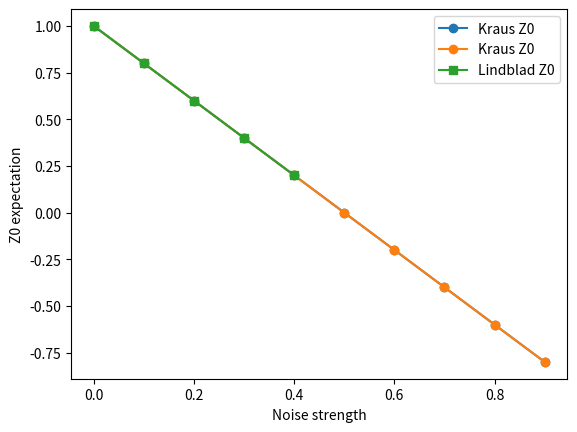

Here is the Python script that generated this plot:
import numpy as np
from scipy.linalg import expm


def lindblad_liouvillian(L_ops, gammas, d):
    """Return the full Liouvillian superoperator for the provided jump ops and rates."""
    I = np.eye(d)
    L = np.zeros((d*d, d*d), dtype=np.complex128)
    for L_op, gamma in zip(L_ops, gammas):
        L_dag_L = L_op.conj().T @ L_op
        # Left action
        L_left = np.kron(L_op, L_op.conj())
        # Dissipator
        dissipator = (
            np.kron(L_op, L_op.conj()) -
            0.5 * (np.kron(L_dag_L, I) + np.kron(I, L_dag_L.T))
        )
        L += gamma * dissipator
    return L


noise_strengths = [0.0, 0.1, 0.2, 0.3, 0.4, 0.5, 0.6, 0.7, 0.8, 0.9]
kraus_results_list = []
lindblad_results_list = []
d = 4

for noise_strength in noise_strengths:
    print("-"*100)
    print(f"Starting noisy quantum circuit simulator comparison tests for noise strength: {noise_strength}")
    print("-"*100)

    gamma = -0.5 * np.log(1-noise_strength)

    # direct vector matrix simulation
    #########################################################

    pauli_x = np.array([[0, 1], [1, 0]])
    pauli_z = np.array([[1, 0], [0, -1]])

    rho0 = np.array([[1, 0, 0, 0], [0, 0, 0, 0], [0, 0, 0, 0], [0, 0, 0, 0]])

    # CNOT = np.array([[1, 0, 0, 0], [0, 1, 0, 0], [0, 0, 0, 1], [0, 0, 1, 0]])
    # rho1 = CNOT @ rho0 @ CNOT.T

    I_X = np.kron(np.eye(2), pauli_x)
    X_I = np.kron(pauli_x, np.eye(2))
    X_X = np.kron(pauli_x, pauli_x)

    p = noise_strength
    K0 = np.sqrt((1-p)**2) * np.eye(4)
    K1 = np.sqrt(p*(1-p)) * X_I
    K2 = np.sqrt(p*(1-p)) * I_X
    K3 = np.sqrt(p**2) * X_X

    rho_noise = (
        K0 @ rho0 @ K0.conj().T +
        K1 @ rho0 @ K1.conj().T +
        K2 @ rho0 @ K2.conj().T +
        K3 @ rho0 @ K3.conj().T
    )
    
    vector_matrix_sim_expvals = []
    vector_matrix_sim_expvals.append(np.trace(rho_noise @ np.kron(pauli_z, np.eye(2))))
    vector_matrix_sim_expvals.append(np.trace(rho_noise @ np.kron(np.eye(2), pauli_z)))
    vector_matrix_sim_expvals = np.array([[np.real(val) for val in vector_matrix_sim_expvals]])

    kraus_results_list.append(vector_matrix_sim_expvals)
    
    print(f"Kraus_sim_expvals: {vector_matrix_sim_expvals}")

    # --- Lindblad master equation ---
    # Rates for the three jumps
    p_lindblad = -0.5 * np.log(1-noise_strength*2)

    gamma_xi = (1-p_lindblad)*p_lindblad   # scale to match your code
    gamma_ix = (1-p_lindblad)*p_lindblad
    gamma_xx = (p_lindblad**2)
    L_ops = [X_I, I_X, X_X]
    gammas = [gamma_xi, gamma_ix, gamma_xx]

    # Build Liouvillian
    L = lindblad_liouvillian(L_ops, gammas, d)
    # Vectorize initial state (column-stacked)
    rho_vec = rho0.flatten()
    # Exponentiate for time t=1
    rho_final_vec = expm(L) @ rho_vec
    rho_final = rho_final_vec.reshape((d, d))

    lindblad_expect = [
        np.real(np.trace(rho_final @ np.kron(pauli_z, np.eye(2)))),
        np.real(np.trace(rho_final @ np.kron(np.eye(2), pauli_z))),
    ]
    lindblad_results_list.append(lindblad_expect)
    print(f"Lindblad ME expvals: {lindblad_expect}")


import matplotlib.pyplot as plt
kraus_results_array = np.array(kraus_results_list)
lindblad_results_array = np.array(lindblad_results_list)
plt.plot(noise_strengths, kraus_results_array[:,0], 'o-', label="Kraus Z0")
plt.plot(noise_strengths, lindblad_results_array[:,0], 's-', label="Lindblad Z0")
plt.xlabel("Noise strength")
plt.ylabel("Z0 expectation")
plt.legend()
plt.show()